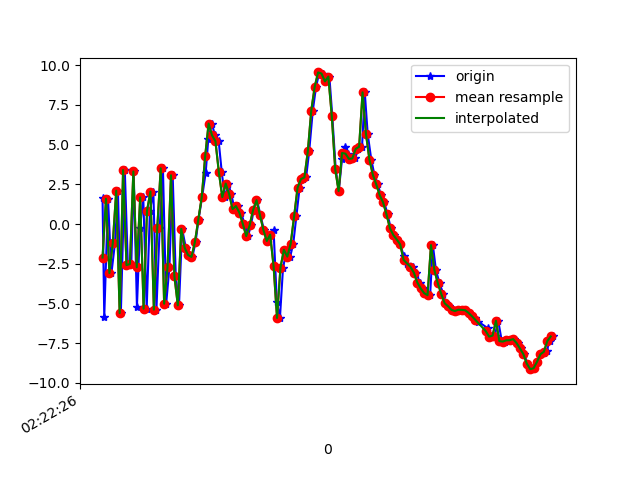

Source data for this figure (header and first rows):
1617848546640, 544190191485643, 1.6380196, 3.9864457, 8.898457
1617848546650, 544190210716413, -5.846, 2.432, 2.371
1617848546672, 544190229947183, 1.593, 3.948, -2.423
1617848546692, 544190249177953, -3.083, 3.05, 9.264
1617848546713, 544190268408723, -1.175, 3.242, -5.866
1617848546730, 544190287639493, 2.1, 4.011, 9.906
1617848546747, 544190306870263, -5.604, 2.58, -2.245
1617848546770, 544190326101033, 3.401, 4.354, 1.715
1617848546788, 544190345331803, -2.582, 3.122, 8.718
1617848546808, 544190364562573, -2.514, 3.134, -5.772
1617848546822, 544190383793343, 3.312, 3.653, 7.673
1617848546841, 544190403024113, -5.197, 2.103, 5.115
1617848546859, 544190422254883, -0.2465, 3.475, -4.682
1617848546878, 544190441485653, 1.681, 3.89, 9.604
1617848546898, 544190460716423, -5.325, 2.051, 3.216
1617848546917, 544190479947193, 0.8339, 2.688, -3.077
1617848546937, 544190499177963, 2.049, 2.861, 10.86
1617848546955, 544190518534806, -5.381, 1.318, 4.14
1617848546974, 544190537765576, -0.2369, 2.64, -3.34
1617848546993, 544190556996346, 3.511, 3.172, 9.188
1617848547012, 544190576227116, -5.01, 1.396, 7.197
1617848547031, 544190595457886, -2.701, 2.034, -4.327
1617848547050, 544190614688656, 3.072, 3.69, 5.402
1617848547068, 544190633919426, -3.267, 2.985, 9.238
1617848547087, 544190653150196, -5.114, 3.489, -3.954
1617848547105, 544190672380966, -0.3018, 5.326, 2.424
1617848547127, 544190691611736, -1.491, 6.256, 4.229
1617848547146, 544190710842506, -1.949, 7.207, 4.733
1617848547165, 544190730073276, -2.07, 7.62, 3.713
1617848547184, 544190749304046, -1.123, 6.871, 4.515
1617848547201, 544190768534816, 0.2746, 4.915, 6.312
1617848547222, 544190787765586, 1.703, 3.369, 5.657
1617848547243, 544190806996356, 3.24, 1.669, 4.766
1617848547258, 544190826227126, 5.331, 0.07658, 4.954
1617848547279, 544190845457896, 6.326, -0.913, 4.546
1617848547297, 544190864688666, 5.585, 0.1075, 3.958
1617848547319, 544190883919436, 5.213, -1.783, 2.175
1617848547337, 544190903150206, 3.257, -1.949, 0.9785
1617848547355, 544190922380976, 1.696, 1.073, -2.007
1617848547376, 544190941611746, 2.549, 2.642, -4.886
1617848547392, 544190960842516, 1.891, 0.46, -5.531
1617848547412, 544190980073286, 0.9414, 0.7882, -8.553
1617848547430, 544190999304056, 1.132, 3.107, -10.29
1617848547450, 544191018534826, 0.7159, 5.391, -9.463
1617848547470, 544191037765596, 0.01568, 5.175, -7.609
1617848547491, 544191056996366, -0.7549, 4.879, -5.849
1617848547507, 544191076227136, -0.07529, 3.777, -5.722
1617848547524, 544191095457906, 0.8837, 4.155, -6.703
1617848547543, 544191114688676, 1.507, 3.085, -8.676
1617848547563, 544191133919446, 0.5685, 1.832, -9.478
1617848547583, 544191153150216, -0.3548, -2.912, -2.464
1617848547601, 544191172380986, -1.066, -9.034, 5.433
1617848547621, 544191191611756, -0.6636, -12.48, 9.073
1617848547640, 544191210842526, -0.401, -5.273, 9.325
1617848547659, 544191230073296, -4.926, 0.711, 13.08
1617848547677, 544191249304066, -5.909, -0.07787, 18.99
1617848547695, 544191268534836, -2.751, -3.157, 20.98
1617848547717, 544191287765606, -1.617, -1.714, 19.46
1617848547737, 544191306996376, -2.048, 0.3764, 16.81
1617848547755, 544191326227146, -1.223, -0.216, 15.42
1617848547773, 544191345457916, 0.4919, -0.3163, 13.51
... 78 more rows
